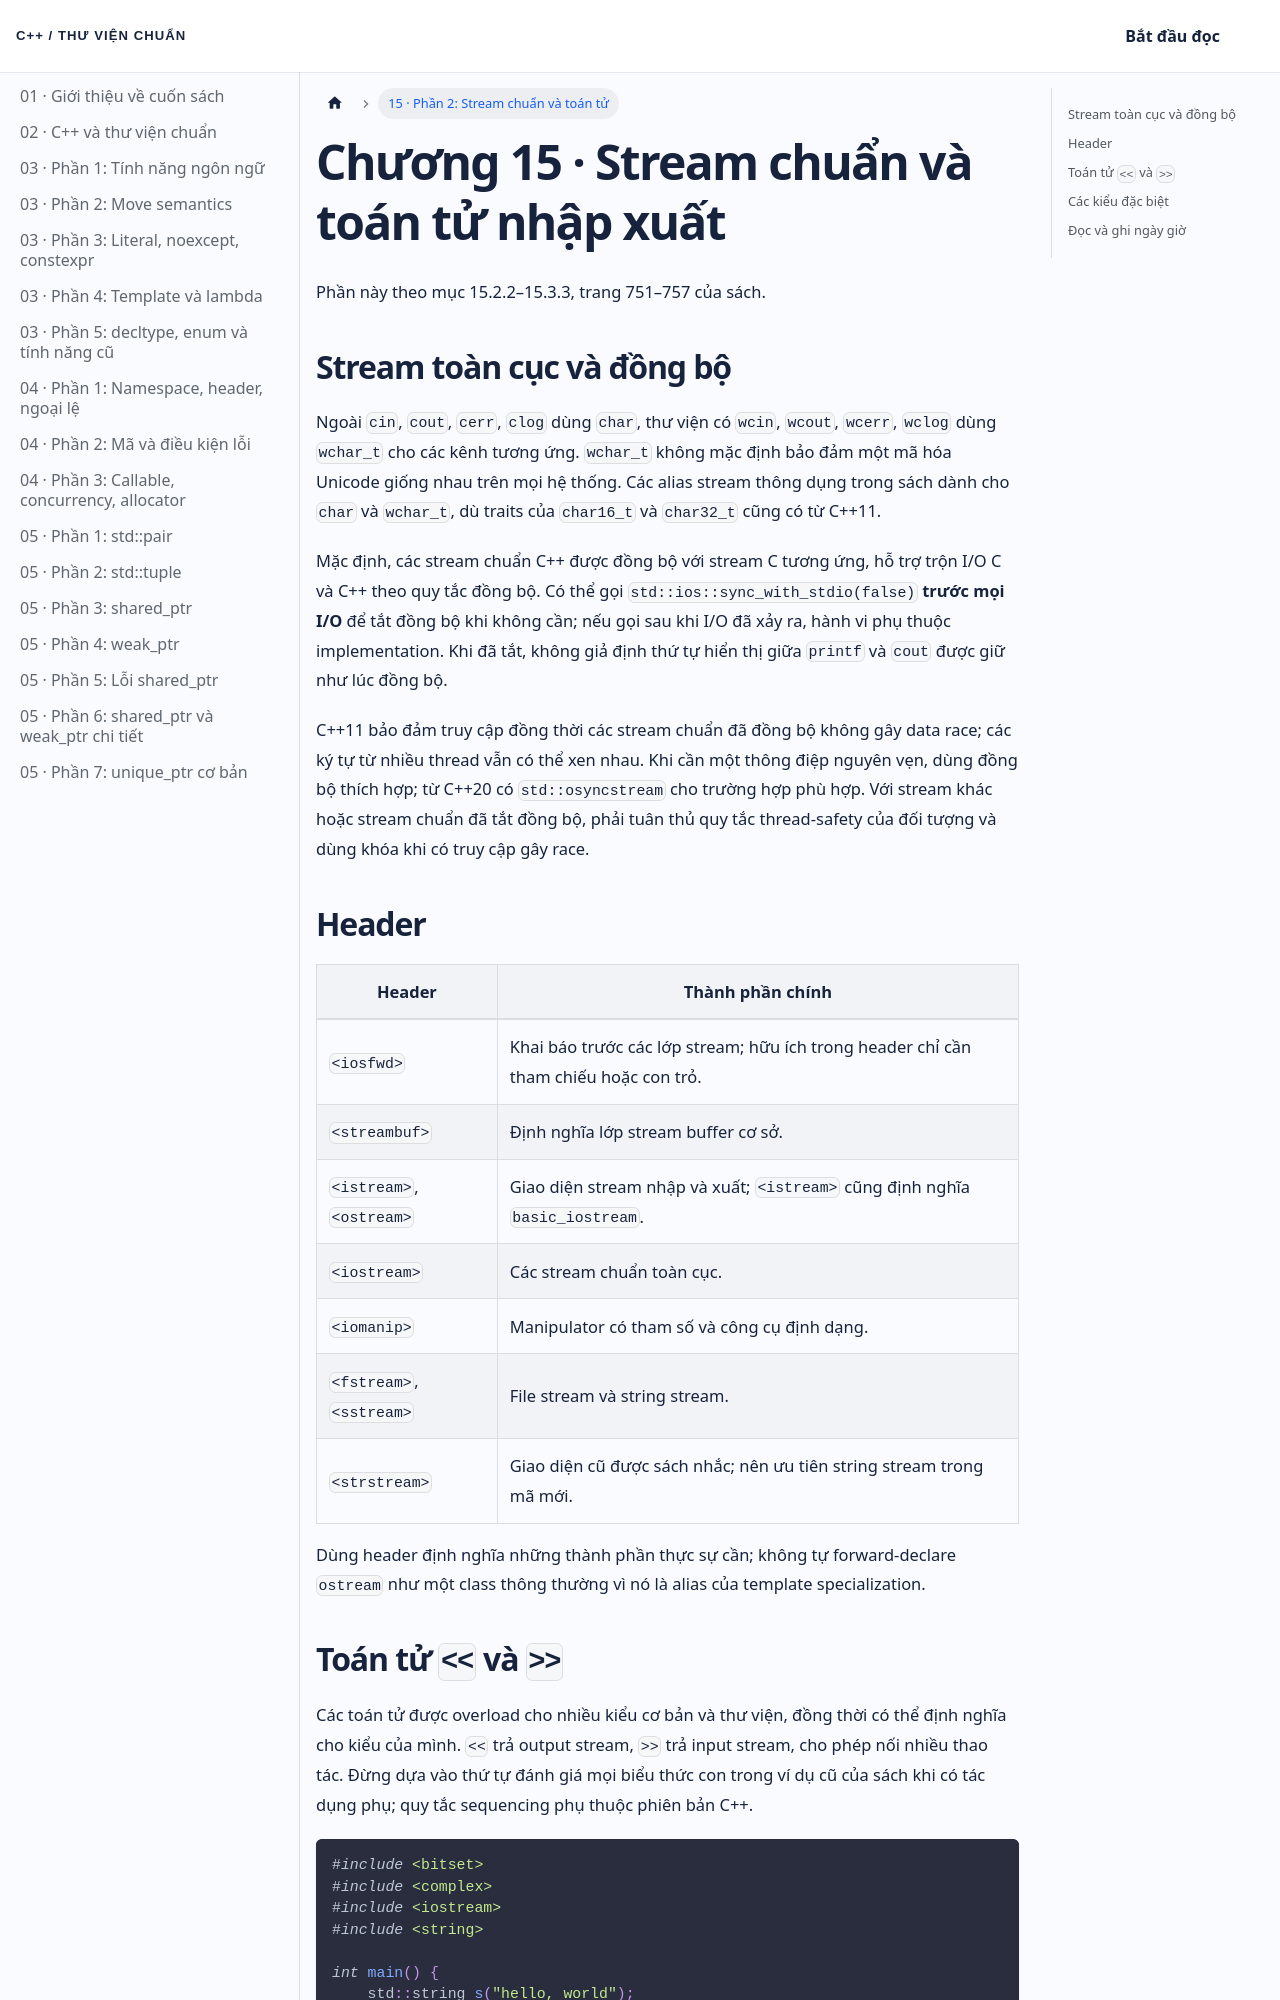

repository: NThanhPhat2K3/cpp-standard-library-vietnamese · page: docs/chuong-15-phan-2/index.html · generator: docusaurus

---
id: chuong-15-phan-2
title: 'Chương 15 · Stream chuẩn và toán tử nhập xuất'
---

Phần này theo mục 15.2.2–15.3.3, trang 751–757 của sách.

## Stream toàn cục và đồng bộ

Ngoài `cin`, `cout`, `cerr`, `clog` dùng `char`, thư viện có `wcin`, `wcout`, `wcerr`, `wclog` dùng `wchar_t` cho các kênh tương ứng. `wchar_t` không mặc định bảo đảm một mã hóa Unicode giống nhau trên mọi hệ thống. Các alias stream thông dụng trong sách dành cho `char` và `wchar_t`, dù traits của `char16_t` và `char32_t` cũng có từ C++11.

Mặc định, các stream chuẩn C++ được đồng bộ với stream C tương ứng, hỗ trợ trộn I/O C và C++ theo quy tắc đồng bộ. Có thể gọi `std::ios::sync_with_stdio(false)` **trước mọi I/O** để tắt đồng bộ khi không cần; nếu gọi sau khi I/O đã xảy ra, hành vi phụ thuộc implementation. Khi đã tắt, không giả định thứ tự hiển thị giữa `printf` và `cout` được giữ như lúc đồng bộ.

C++11 bảo đảm truy cập đồng thời các stream chuẩn đã đồng bộ không gây data race; các ký tự từ nhiều thread vẫn có thể xen nhau. Khi cần một thông điệp nguyên vẹn, dùng đồng bộ thích hợp; từ C++20 có `std::osyncstream` cho trường hợp phù hợp. Với stream khác hoặc stream chuẩn đã tắt đồng bộ, phải tuân thủ quy tắc thread-safety của đối tượng và dùng khóa khi có truy cập gây race.

## Header

| Header | Thành phần chính |
| --- | --- |
| `<iosfwd>` | Khai báo trước các lớp stream; hữu ích trong header chỉ cần tham chiếu hoặc con trỏ. |
| `<streambuf>` | Định nghĩa lớp stream buffer cơ sở. |
| `<istream>`, `<ostream>` | Giao diện stream nhập và xuất; `<istream>` cũng định nghĩa `basic_iostream`. |
| `<iostream>` | Các stream chuẩn toàn cục. |
| `<iomanip>` | Manipulator có tham số và công cụ định dạng. |
| `<fstream>`, `<sstream>` | File stream và string stream. |
| `<strstream>` | Giao diện cũ được sách nhắc; nên ưu tiên string stream trong mã mới. |

Dùng header định nghĩa những thành phần thực sự cần; không tự forward-declare `ostream` như một class thông thường vì nó là alias của template specialization.
